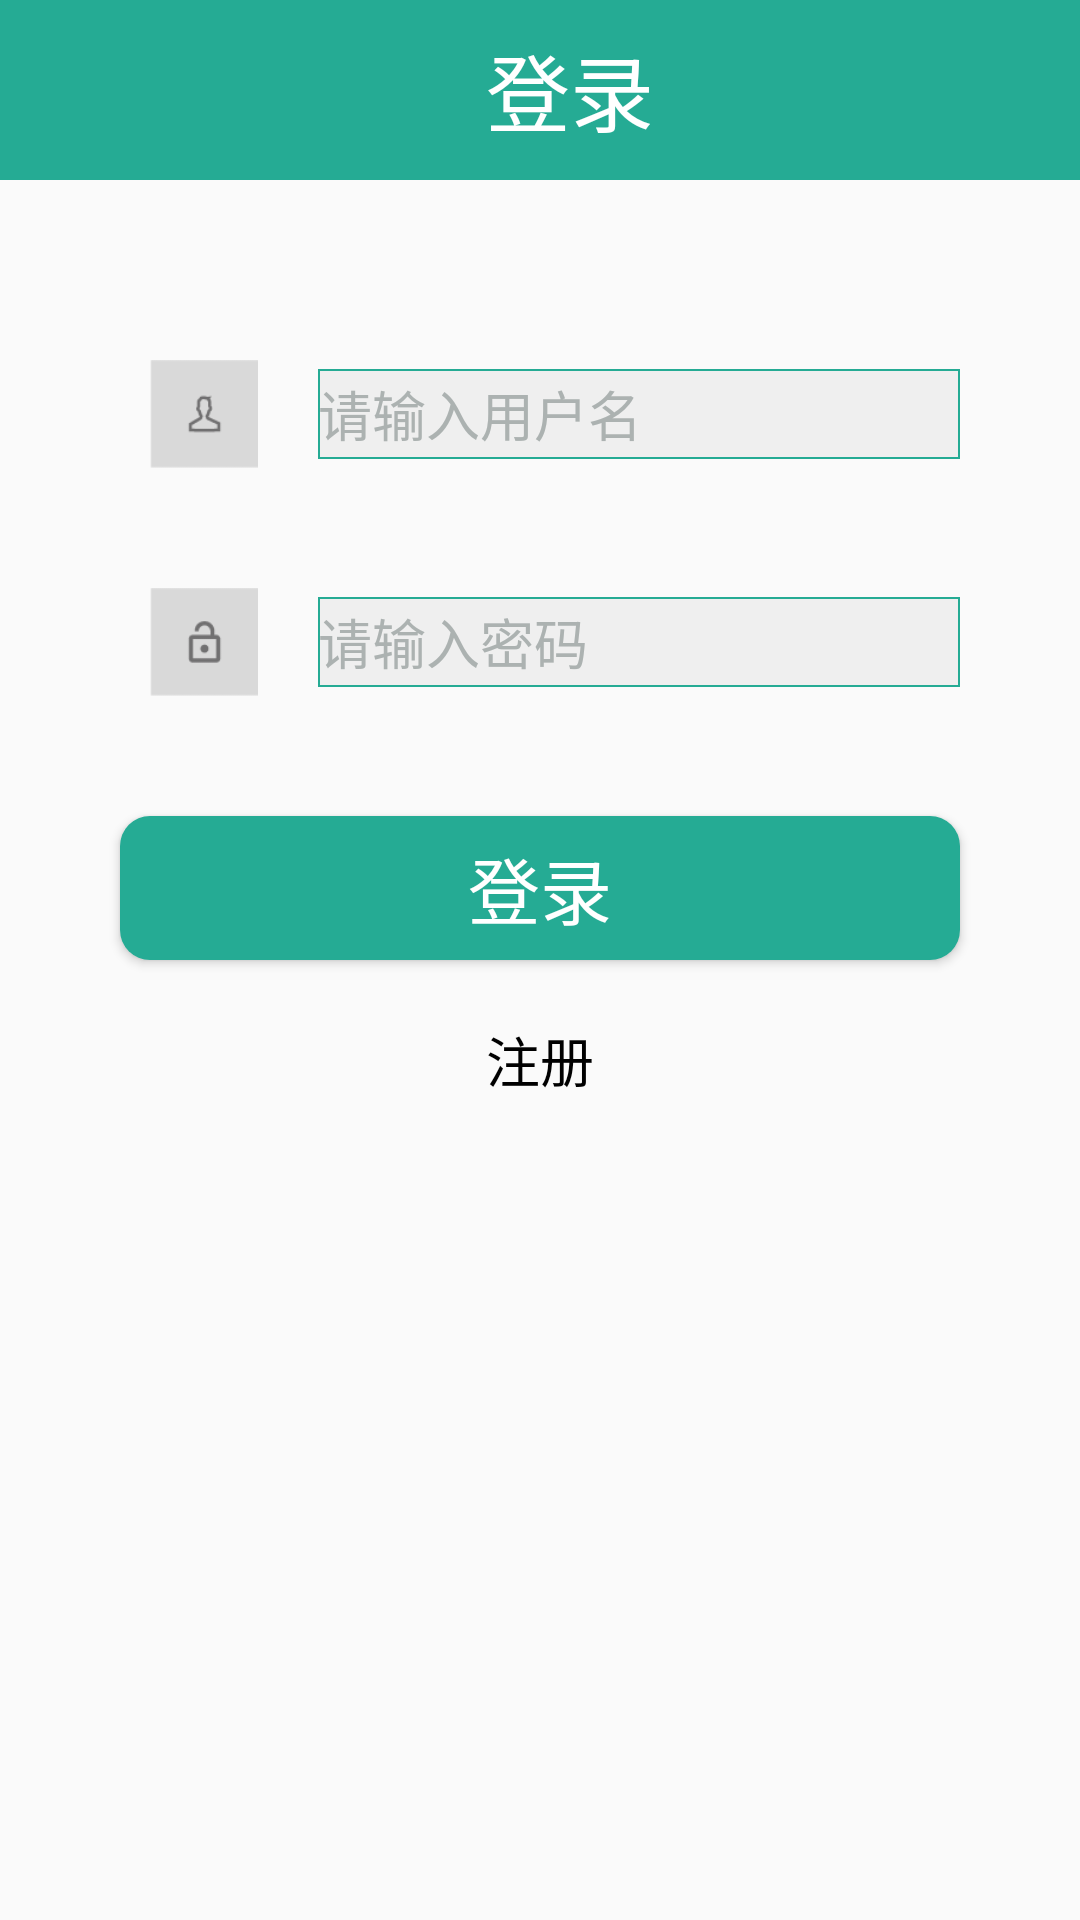

Android layout source for this screen:
<!-- AndroidManifest.xml: application theme Theme.AppCompat.Light.NoActionBar -->
<!-- res/layout/login.xml -->
<?xml version="1.0" encoding="utf-8"?>
<LinearLayout xmlns:android="http://schemas.android.com/apk/res/android"
    android:orientation="vertical"
    android:layout_width="match_parent"
    android:layout_height="match_parent"
    xmlns:tools="http://schemas.android.com/tools"
    tools:context="com.museumguild.MainActivity"
    android:fitsSystemWindows="true"
    >

    <LinearLayout
        android:layout_width="match_parent"
        android:layout_height="wrap_content"
        android:background="@color/backcolor"
        android:gravity="center_vertical"
        android:orientation="horizontal">

        <ImageView
            android:id="@+id/login_back"
            android:layout_width="40dp"
            android:layout_height="40dp"
            android:layout_margin="10dp"
            android:background="@drawable/selector_capture_back" />

        <TextView
            android:layout_width="match_parent"
            android:layout_height="wrap_content"
            android:layout_marginRight="40dp"
            android:gravity="center"
            android:text="@string/login"
            android:textColor="@color/white"
            android:textSize="28sp" />
    </LinearLayout>

    <LinearLayout
        android:layout_width="match_parent"
        android:layout_height="wrap_content"
        android:layout_marginTop="40dp"
        android:paddingLeft="30dp"
        android:paddingRight="40dp"
        android:gravity="center_vertical"
        android:orientation="horizontal">
        <ImageView
            android:layout_width="36dp"
            android:layout_height="36dp"
            android:layout_margin="20dp"
            android:background="@drawable/username"/>
        <EditText
            android:id="@+id/username"
            android:layout_width="match_parent"
            android:layout_height="@dimen/edittexthight"
            android:textColorHint="@color/hinttextcolor"
            android:hint="@string/loginhint"
            android:background="@drawable/edittextborder"/>
    </LinearLayout>

    <LinearLayout
        android:layout_width="match_parent"
        android:layout_height="wrap_content"
        android:paddingLeft="30dp"
        android:paddingRight="40dp"
        android:gravity="center_vertical"
        android:orientation="horizontal">
        <ImageView
            android:layout_width="36dp"
            android:layout_height="36dp"
            android:layout_margin="20dp"
            android:background="@drawable/password"/>

        <EditText
            android:id="@+id/password"
            android:layout_width="match_parent"
            android:layout_height="@dimen/edittexthight"
            android:hint="@string/registerhint"
            android:textColorHint="@color/hinttextcolor"
            android:password="true"
            android:background="@drawable/edittextborder"/>
    </LinearLayout>

    <Button
        android:id="@+id/login"
        android:layout_width="match_parent"
        android:layout_height="wrap_content"
        android:layout_marginLeft="40dp"
        android:layout_marginRight="40dp"
        android:layout_marginTop="20dp"
        android:background="@drawable/buttonclick"
        android:gravity="center"
        android:text="@string/login"
        android:textColor="@color/white"
        android:textSize="24sp" />

    <TextView
        android:id="@+id/register"
        android:layout_width="match_parent"
        android:layout_height="wrap_content"
        android:gravity="center"
        android:layout_marginTop="20dp"
        android:layout_marginLeft="140dp"
        android:layout_marginRight="140dp"
        android:textColor="@color/black"
        android:textSize="18sp"
        android:text="@string/register"
        />

</LinearLayout>
<!-- resources referenced by this layout -->
<resources>
  <color name="backcolor">#25AB94</color>
  <color name="black">#000000</color>
  <color name="hinttextcolor">#acb2b1</color>
  <color name="white">#ffffff</color>
  <dimen name="edittexthight">30dp</dimen>
  <!-- drawable buttonclick (drawable) -->
  <?xml version="1.0" encoding="utf-8"?>
  <selector xmlns:android="http://schemas.android.com/apk/res/android">
      <item android:state_pressed="true" android:drawable="@color/backcolorclick"/>
      <item android:drawable="@drawable/onlyradius"/>
  </selector>
  <!-- drawable edittextborder (drawable) -->
  <?xml version="1.0" encoding="utf-8"?>
  <layer-list xmlns:android="http://schemas.android.com/apk/res/android">
      <item>
          <shape
              xmlns:android="http://schemas.android.com/apk/res/android"
              android:shape="rectangle">
              <solid
                  android:color="#EFEFEF"/>
              <stroke
                  android:width="1.5px"
                  android:color="@color/backcolor"/>
          </shape>
      </item>
  </layer-list>
  <!-- drawable password: png bitmap (drawable, 746 bytes) -->
  <!-- drawable username: png bitmap (drawable, 778 bytes) -->
  <string name="login">登录</string>
  <string name="loginhint">请输入用户名</string>
  <string name="register">注册</string>
  <string name="registerhint">请输入密码</string>
  <color name="backcolorclick">#1fb69c</color>
  <!-- drawable onlyradius (drawable) -->
  <?xml version="1.0" encoding="utf-8"?>
  <shape
      xmlns:android="http://schemas.android.com/apk/res/android"
      android:shape="rectangle">
      
      <solid android:color="@color/backcolor" />
      
      
      <corners android:radius="10dip" />
  </shape>
</resources>
